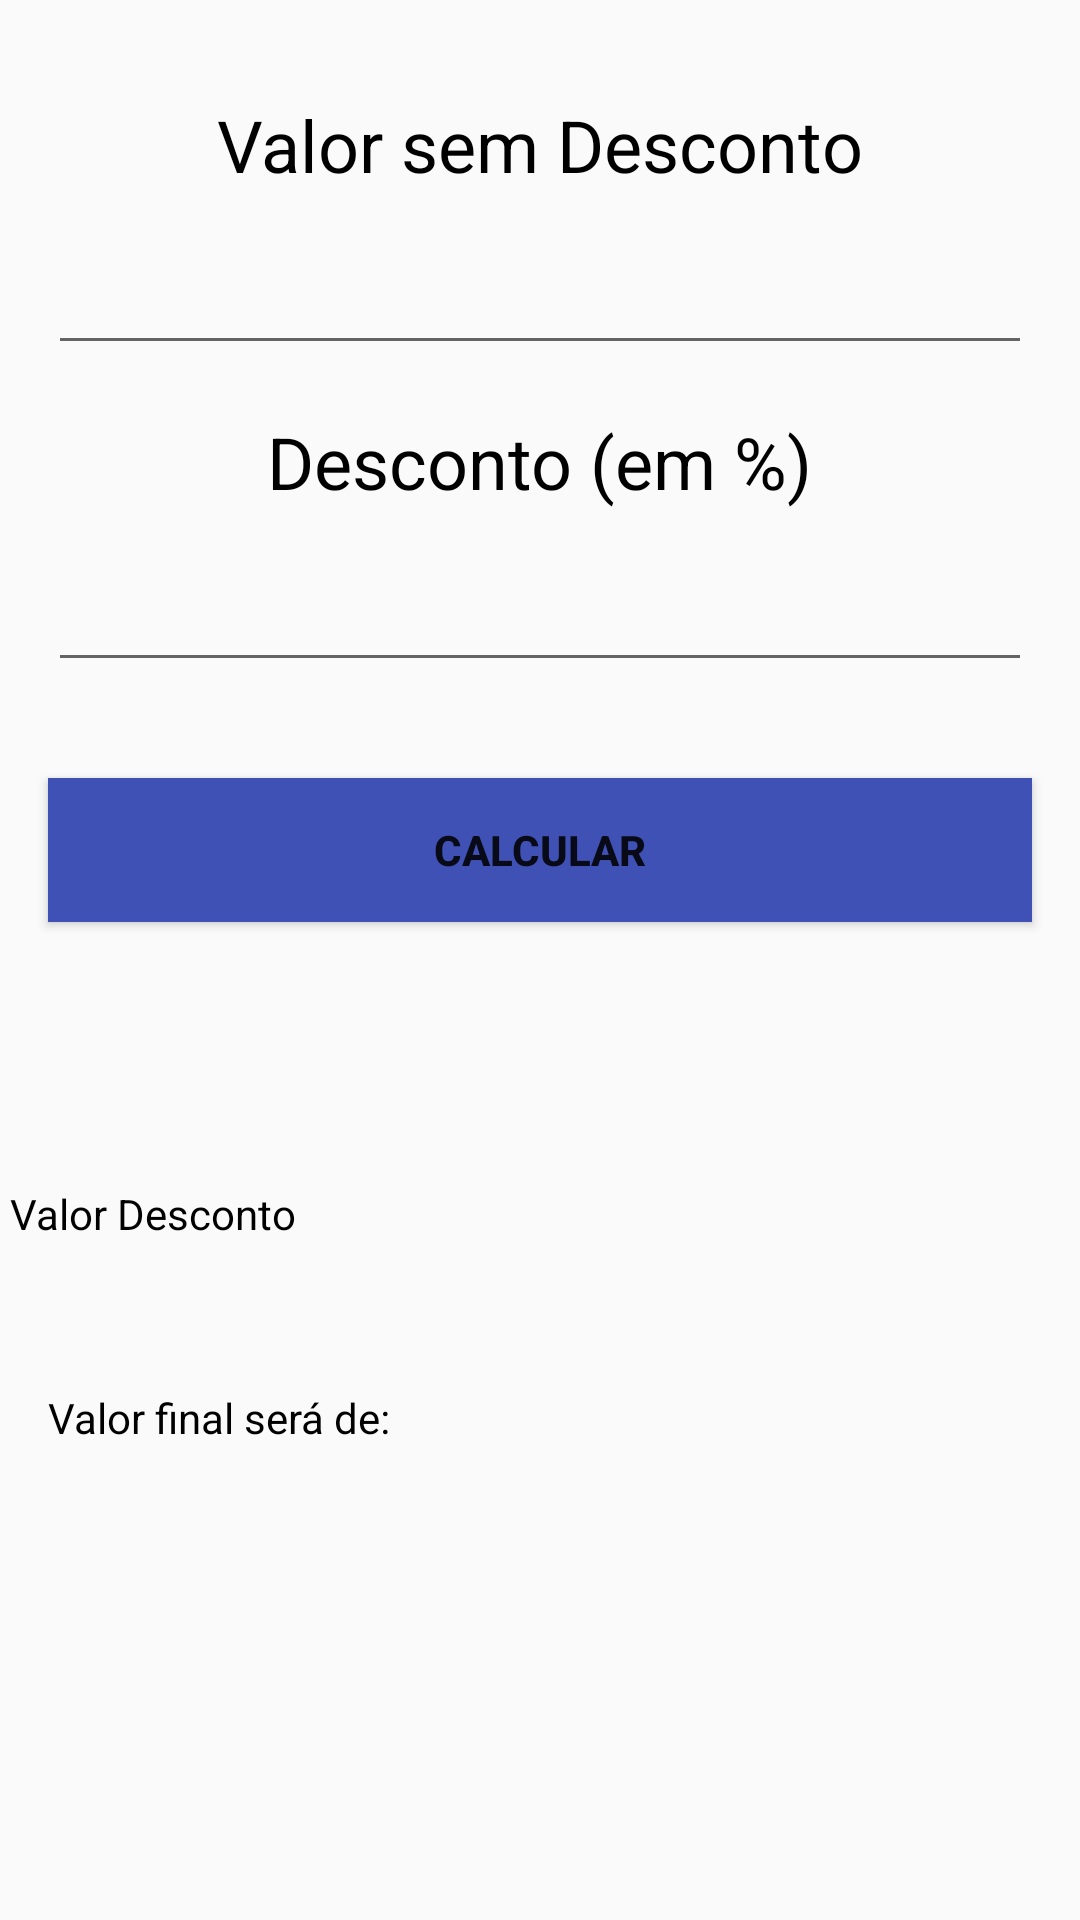

Reconstruct the res/layout file that produces this screen, plus the resources it refers to.
<!-- AndroidManifest.xml: application theme AppTheme -->
<!-- res/layout/activity_desconto.xml -->
<?xml version="1.0" encoding="utf-8"?>
<androidx.constraintlayout.widget.ConstraintLayout
    xmlns:android="http://schemas.android.com/apk/res/android"
    xmlns:app="http://schemas.android.com/apk/res-auto"
    xmlns:tools="http://schemas.android.com/tools"
    android:layout_width="match_parent"
    android:layout_height="match_parent"
    tools:context=".Desconto">

    <EditText
        android:id="@+id/edTxPreco"
        android:layout_width="0dp"
        android:layout_height="wrap_content"
        android:layout_marginStart="16dp"
        android:layout_marginLeft="16dp"
        android:layout_marginTop="16dp"
        android:layout_marginEnd="16dp"
        android:layout_marginRight="16dp"
        android:ems="10"
        android:inputType="numberDecimal"
        android:textColor="#000000"
        app:layout_constraintEnd_toEndOf="parent"
        app:layout_constraintStart_toStartOf="parent"
        app:layout_constraintTop_toBottomOf="@+id/tvPreco" />

    <EditText
        android:id="@+id/edTxDesc"
        android:layout_width="0dp"
        android:layout_height="wrap_content"
        android:layout_marginStart="16dp"
        android:layout_marginLeft="16dp"
        android:layout_marginTop="16dp"
        android:layout_marginEnd="16dp"
        android:layout_marginRight="16dp"
        android:ems="10"
        android:inputType="number"
        android:textColor="#000000"
        app:layout_constraintEnd_toEndOf="parent"
        app:layout_constraintStart_toStartOf="parent"
        app:layout_constraintTop_toBottomOf="@+id/tvDesconto" />

    <TextView
        android:id="@+id/tvDesc"
        android:layout_width="250dp"
        android:layout_height="25dp"
        android:layout_marginStart="8dp"
        android:layout_marginLeft="8dp"
        android:layout_marginEnd="16dp"
        android:layout_marginRight="16dp"
        android:ems="10"
        android:inputType="numberDecimal"
        android:textColor="#000000"
        android:textSize="14sp"
        app:layout_constraintEnd_toEndOf="parent"
        app:layout_constraintStart_toEndOf="@+id/tvFinal"
        app:layout_constraintTop_toTopOf="@+id/tvFinal" />

    <TextView
        android:id="@+id/tvResultado"
        android:layout_width="250dp"
        android:layout_height="25dp"
        android:layout_marginStart="8dp"
        android:layout_marginLeft="8dp"
        android:layout_marginTop="32dp"
        android:textColor="#000000"
        app:layout_constraintBottom_toBottomOf="parent"
        app:layout_constraintEnd_toEndOf="parent"
        app:layout_constraintHorizontal_bias="0.2"
        app:layout_constraintStart_toEndOf="@+id/tvVfinal"
        app:layout_constraintTop_toBottomOf="@+id/tvDesc"
        app:layout_constraintVertical_bias="0.069" />

    <TextView
        android:id="@+id/tvPreco"
        android:layout_width="wrap_content"
        android:layout_height="wrap_content"
        android:layout_marginTop="32dp"
        android:text="@string/valor_sem_desconto"
        android:textColor="#000000"
        android:textSize="24sp"
        app:layout_constraintEnd_toEndOf="parent"
        app:layout_constraintStart_toStartOf="parent"
        app:layout_constraintTop_toTopOf="parent" />

    <TextView
        android:id="@+id/tvDesconto"
        android:layout_width="wrap_content"
        android:layout_height="wrap_content"
        android:layout_marginTop="16dp"
        android:text="@string/desconto_em"
        android:textColor="#000000"
        android:textSize="24sp"
        app:layout_constraintEnd_toEndOf="parent"
        app:layout_constraintStart_toStartOf="parent"
        app:layout_constraintTop_toBottomOf="@+id/edTxPreco" />

    <TextView
        android:id="@+id/tvFinal"
        android:layout_width="wrap_content"
        android:layout_height="25dp"
        android:layout_marginStart="16dp"
        android:layout_marginLeft="16dp"
        android:layout_marginBottom="43dp"
        android:text="@string/valor_desconto"
        android:textColor="#000000"
        app:layout_constraintBottom_toTopOf="@+id/tvVfinal"
        app:layout_constraintEnd_toStartOf="@+id/tvDesc"
        app:layout_constraintHorizontal_bias="0.0"
        app:layout_constraintStart_toStartOf="parent" />

    <Button
        android:id="@+id/btnCalcular"
        android:layout_width="0dp"
        android:layout_height="wrap_content"
        android:layout_marginStart="16dp"
        android:layout_marginLeft="16dp"
        android:layout_marginTop="32dp"
        android:layout_marginEnd="16dp"
        android:layout_marginRight="16dp"
        android:background="#3F51B5"
        android:text="Calcular"
        android:textSize="14sp"
        android:textStyle="bold"
        app:layout_constraintEnd_toEndOf="parent"
        app:layout_constraintStart_toStartOf="parent"
        app:layout_constraintTop_toBottomOf="@+id/edTxDesc" />

    <TextView
        android:id="@+id/tvVfinal"
        android:layout_width="wrap_content"
        android:layout_height="25dp"
        android:layout_marginStart="16dp"
        android:layout_marginLeft="16dp"
        android:layout_marginBottom="152dp"
        android:text="@string/valor_final_ser_de"
        android:textColor="#000000"
        app:layout_constraintBottom_toBottomOf="parent"
        app:layout_constraintStart_toStartOf="parent" />

</androidx.constraintlayout.widget.ConstraintLayout>
<!-- resources referenced by this layout -->
<resources>
  <string name="desconto_em">Desconto (em %)</string>
  <string name="valor_desconto">Valor Desconto</string>
  <string name="valor_final_ser_de">Valor final será de:</string>
  <string name="valor_sem_desconto">Valor sem Desconto</string>
  <style name="AppTheme" parent="Theme.AppCompat.Light.DarkActionBar">
          
          <item name="colorPrimary">@color/colorPrimary</item>
          <item name="colorPrimaryDark">@color/colorPrimaryDark</item>
          <item name="colorAccent">@color/colorAccent</item>
      </style>
  <color name="colorPrimary">#6200EE</color>
  <color name="colorPrimaryDark">#3700B3</color>
  <color name="colorAccent">#03DAC5</color>
</resources>
